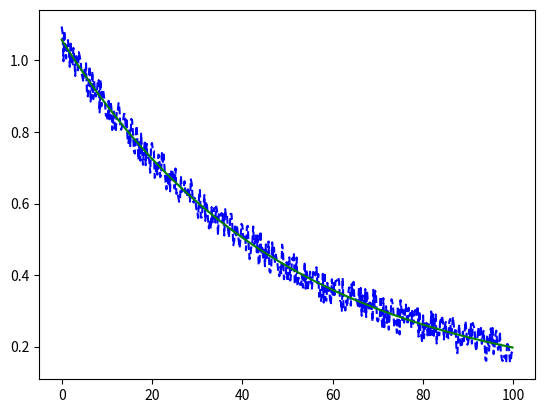

Write Python code to recreate this figure.
import numpy as np
import matplotlib.pyplot as plt
import scipy.optimize as optimize
pi = np.pi

# 模拟生成一组实验数据
x = np.arange(0, 100, 0.2)
y = np.exp(-x / 51.3)
noise = np.random.uniform(0, 0.1, len(x))
y += noise
fig, ax = plt.subplots()
ax.plot(x, y, 'b--')


# 拟合指数曲线
def target_func(x, a0, a1, a2):
    return a0 * np.exp(-x / a1) + a2


a0 = max(y) - min(y)
a1 = x[round(len(x) / 2)]
a2 = min(y)
p0 = [a0, a1, a2]
print(p0)
para, cov = optimize.curve_fit(target_func, x, y, p0=p0)
print(para)
y_fit = [target_func(a, *para) for a in x]
ax.plot(x, y_fit, 'g')

plt.show()